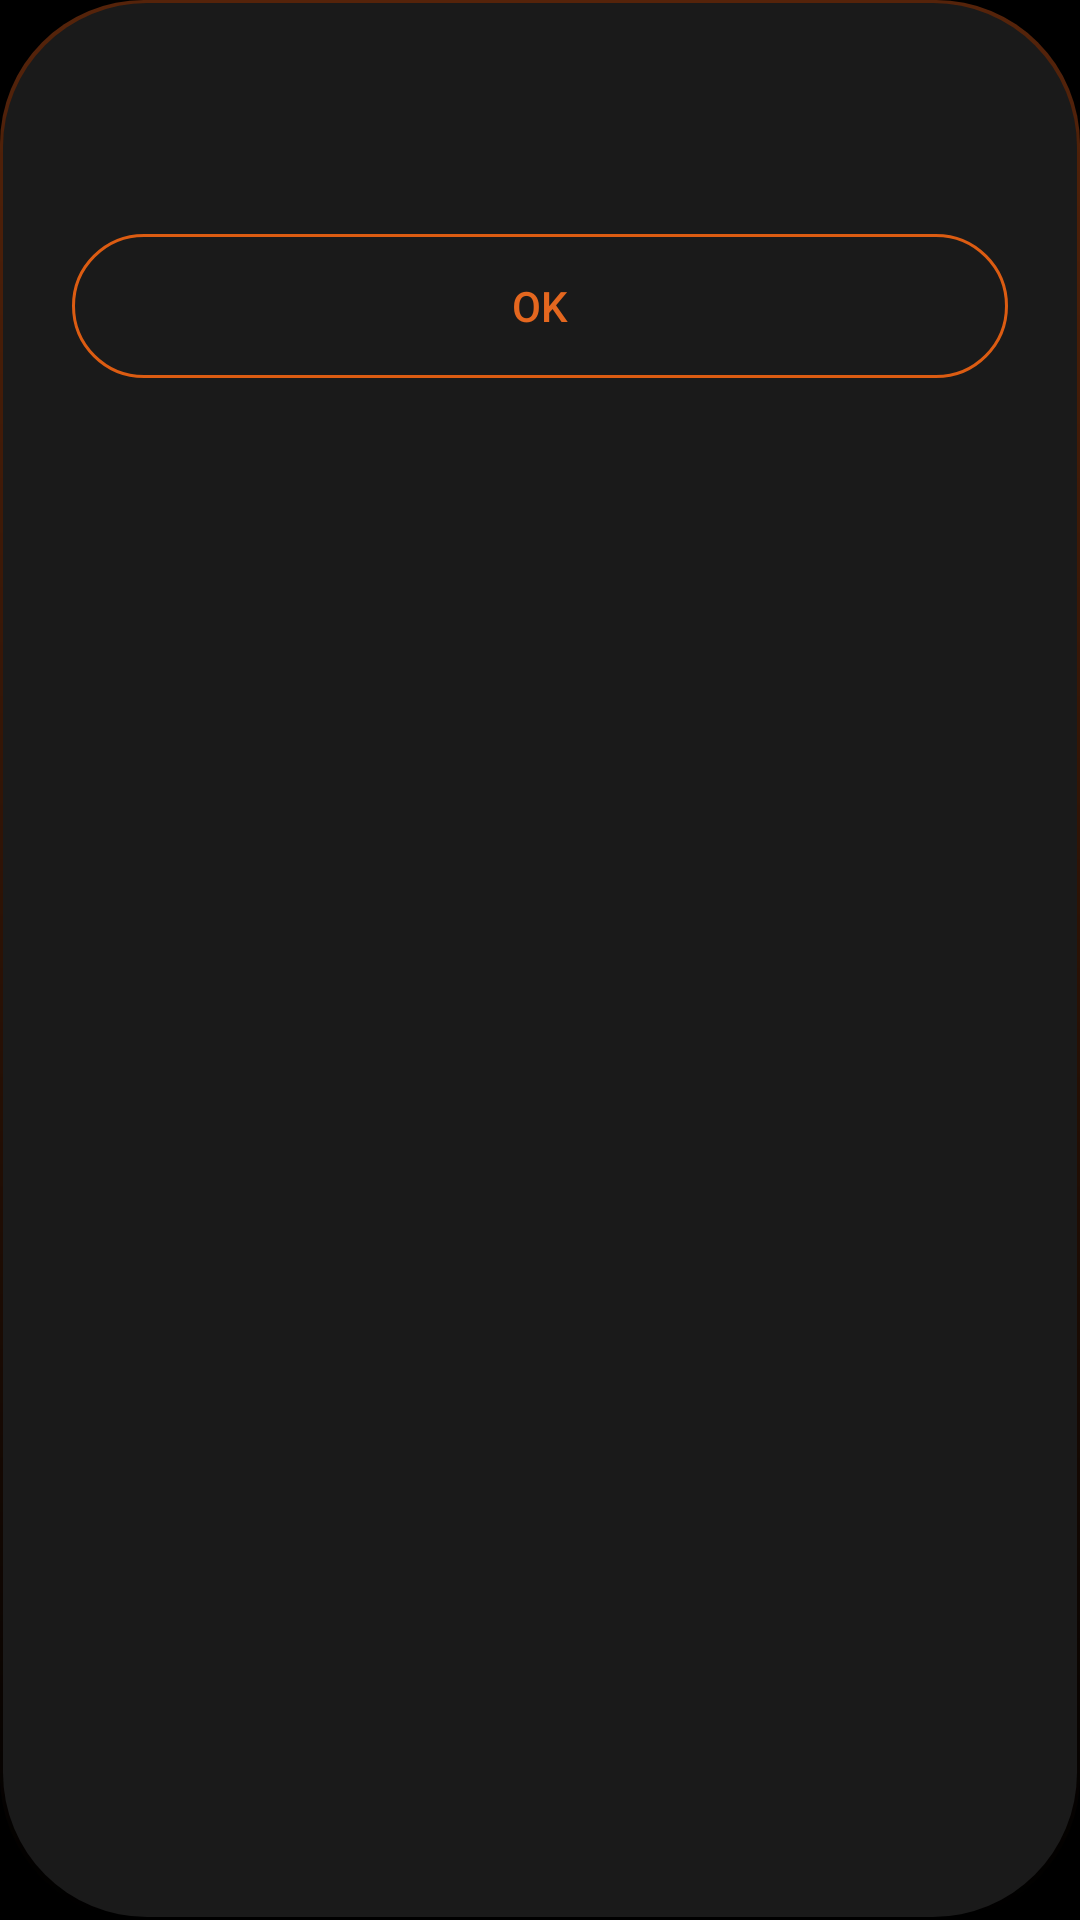

This screen was rendered from an Android layout file. Write that file and the resources it references.
<!-- AndroidManifest.xml: application theme MainTheme -->
<!-- res/layout/dialog_information.xml -->
<?xml version="1.0" encoding="utf-8"?>
<LinearLayout xmlns:android="http://schemas.android.com/apk/res/android"
    android:layout_width="@dimen/dialog_width"
    android:layout_height="wrap_content"
    android:layout_centerInParent="true"
    android:background="@drawable/dialog_background"
    android:elevation="@dimen/margin"
    android:orientation="vertical"
    android:paddingHorizontal="@dimen/margin_4"
    android:paddingVertical="@dimen/margin_3">

    <TextView
        android:id="@+id/textTitle"
        android:layout_width="wrap_content"
        android:layout_height="wrap_content"
        android:textColor="@color/white"
        android:textSize="24sp" />

    <TextView
        android:id="@+id/textDescription"
        android:layout_width="wrap_content"
        android:layout_height="wrap_content"
        android:layout_marginTop="@dimen/margin"
        android:gravity="center"
        android:textColor="@color/gray"
        android:textSize="16sp" />

    <Button
        android:id="@+id/button"
        android:layout_width="match_parent"
        android:layout_height="@dimen/button"
        android:background="@drawable/button_negative"
        android:text="@android:string/ok"
        android:textColor="@color/accent" />
</LinearLayout>
<!-- resources referenced by this layout -->
<resources>
  <color name="accent">#E4671F</color>
  <color name="gray">#888888</color>
  <color name="white">@android:color/white</color>
  <dimen name="button">48dp</dimen>
  <dimen name="dialog_width">360dp</dimen>
  <dimen name="margin">8dp</dimen>
  <dimen name="margin_3">16dp</dimen>
  <dimen name="margin_4">24dp</dimen>
  <!-- drawable button_negative (drawable) -->
  <?xml version="1.0" encoding="utf-8"?>
  <selector xmlns:android="http://schemas.android.com/apk/res/android">
      <item>
          <ripple android:color="@color/accent">
              <item android:id="@android:id/mask">
                  <shape android:shape="rectangle">
                      <solid android:color="@color/accent" />
                      <corners android:radius="@dimen/margin_4" />
                  </shape>
              </item>
              <item>
                  <shape android:shape="rectangle">
                      <corners android:radius="@dimen/margin_4" />
                      <stroke android:width="1dp" android:color="@color/button_border" />
                  </shape>
              </item>
          </ripple>
      </item>
  </selector>
  <!-- drawable dialog_background (drawable) -->
  <?xml version="1.0" encoding="utf-8"?>
  <layer-list xmlns:android="http://schemas.android.com/apk/res/android">
      <item>
          <shape android:shape="rectangle">
              <corners android:radius="48dp" />
              <gradient
                  android:startColor="@color/dialog_border"
                  android:endColor="@android:color/transparent"
                  android:angle="270"
                  android:type="linear" />
          </shape>
      </item>
      <item
          android:top="1dp"
          android:bottom="1dp"
          android:left="1dp"
          android:right="1dp">
          <shape android:shape="rectangle">
              <corners android:radius="48dp" />
              <solid android:color="#1A1A1A" />
          </shape>
      </item>
  </layer-list>
  <style name="MainTheme" parent="@android:style/Theme.DeviceDefault.Light.NoActionBar">
          <item name="android:windowLightStatusBar">false</item>
          <item name="android:statusBarColor">@android:color/black</item>
          <item name="android:windowBackground">@android:color/black</item>
          <item name="android:windowNoTitle">true</item>
          <item name="android:windowActionBar">false</item>
  
          <item name="android:colorSecondary">@color/accent</item>
          <item name="android:colorControlHighlight">@color/accent</item>
          <item name="android:colorControlActivated">@color/accent</item>
          <item name="android:colorActivatedHighlight">@color/accent</item>
          <item name="android:colorPrimary">@color/accent</item>
          <item name="android:colorControlNormal">@color/accent</item>
          <item name="android:colorAccent">@color/accent</item>
      </style>
  <color name="button_border">#DC5C12</color>
  <color name="dialog_border">#64D95A1A</color>
</resources>
